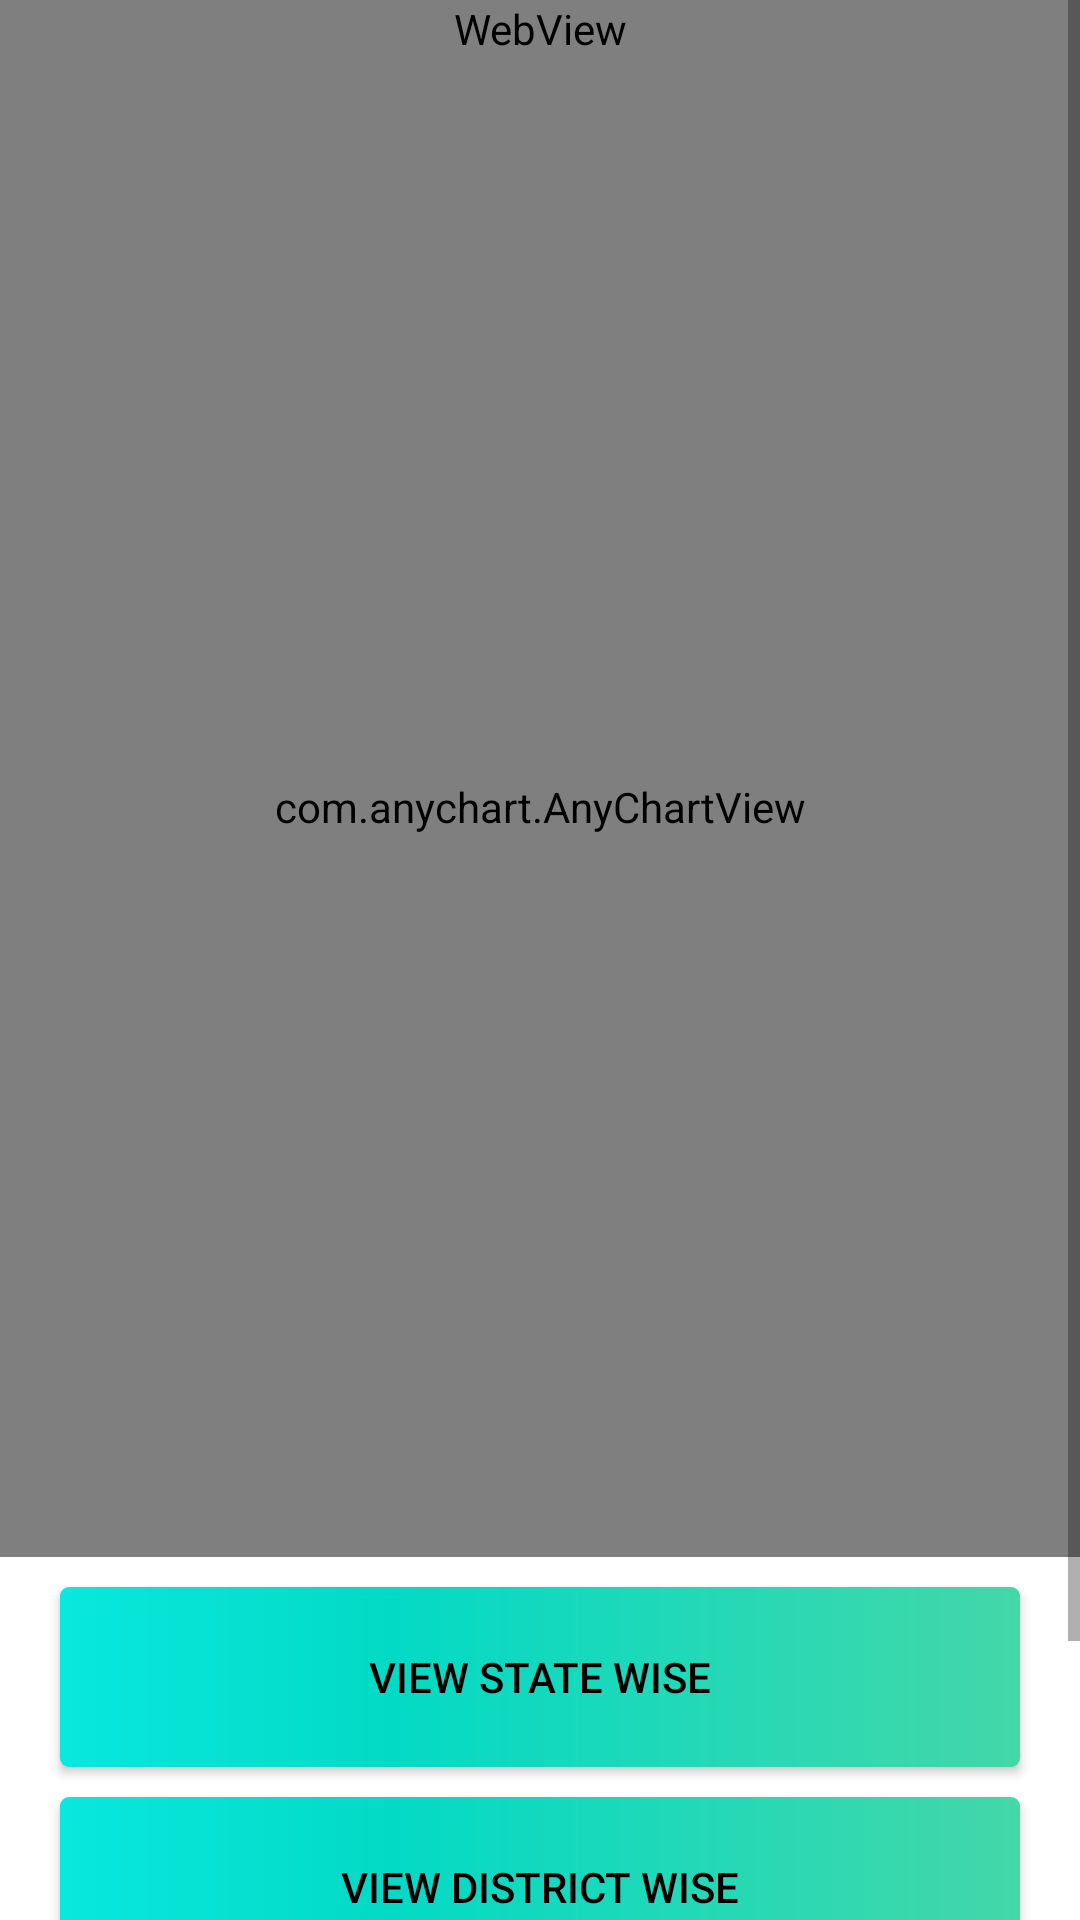

Layout XML and referenced resources for this Android screen:
<!-- AndroidManifest.xml: application theme AppTheme -->
<!-- res/layout/activity_state_map.xml -->
<?xml version="1.0" encoding="utf-8"?>
<ScrollView xmlns:android="http://schemas.android.com/apk/res/android"
    xmlns:app="http://schemas.android.com/apk/res-auto"
    xmlns:tools="http://schemas.android.com/tools"
    android:layout_width="match_parent"
    android:layout_height="match_parent"
    android:orientation="vertical"
    tools:context=".MainActivity">
<LinearLayout
    android:layout_width="match_parent"
    android:layout_height="match_parent"
    android:orientation="vertical">
    <WebView
        android:layout_width="match_parent"
        android:layout_height="wrap_content"
        android:id="@+id/webview"
        />






    <com.anychart.AnyChartView
        android:id="@+id/any_chart_bar"
        android:layout_width="match_parent"
        android:layout_height="500dp"/>





    <Button
        android:id="@+id/knowmore"
        android:layout_width="match_parent"
        android:layout_height="60dp"
        android:text="@string/view_state_wise"
        android:textColor="@color/Black"
        android:background="@drawable/buttomshape"
        android:layout_marginLeft="20dp"
        android:layout_marginRight="20dp"
        android:layout_marginTop="10dp"
        android:layout_marginBottom="10dp"
        android:layout_gravity="center"/>

    <Button
        android:id="@+id/telustate"
        android:background="@drawable/buttomshape"
        android:text="@string/view_district_wise"
        android:textColor="@color/Black"
        android:layout_width="match_parent"
        android:layout_height="60dp"
        android:layout_marginLeft="20dp"
        android:layout_marginRight="20dp"
        android:layout_gravity="center"
        android:layout_marginBottom="10dp"
        />

    <Button
        android:id="@+id/btnzone"
        android:text="@string/zone"
        android:textColor="@color/Black"
        android:layout_width="match_parent"
        android:layout_height="60dp"
        android:background="@drawable/buttomshape"
        android:layout_marginLeft="20dp"
        android:layout_marginRight="20dp"
        android:layout_gravity="center"
        android:layout_marginBottom="20dp"
        />
</LinearLayout>
</ScrollView>
<!-- resources referenced by this layout -->
<resources>
  <color name="Black">#000000</color>
  <!-- drawable buttomshape (drawable) -->
  <?xml version="1.0" encoding="utf-8"?>
  <shape xmlns:android="http://schemas.android.com/apk/res/android" android:shape="rectangle" >
      <corners
          android:topLeftRadius="3dp"
          android:topRightRadius="3dp"
          android:bottomLeftRadius="3dp"
          android:bottomRightRadius="3dp"
          />
      <gradient
          android:angle="0"
          android:centerX="35%"
          android:centerColor="#03dac5"
          android:startColor="#08E8DE"
          android:endColor="#44d7a8"
          android:type="linear"
          />
      <padding
          android:left="0dp"
          android:top="0dp"
          android:right="0dp"
          android:bottom="0dp"
          />
      <size
          android:width="270dp"
          android:height="60dp"
          />
  </shape>
  <string name="view_district_wise">View District Wise</string>
  <string name="view_state_wise">View State Wise</string>
  <string name="zone">Zone</string>
  <style name="AppTheme" parent="Theme.MaterialComponents.Light.NoActionBar">
          
          <item name="colorPrimary">@color/colorAccent</item>
          <item name="colorPrimaryDark">@color/colorPrimaryDark</item>
          <item name="colorAccent">@color/colorAccent</item>
          <item name="android:windowActivityTransitions">true</item>
      </style>
  <color name="colorAccent">#03DAC5</color>
  <color name="colorPrimaryDark">#00897B</color>
</resources>
